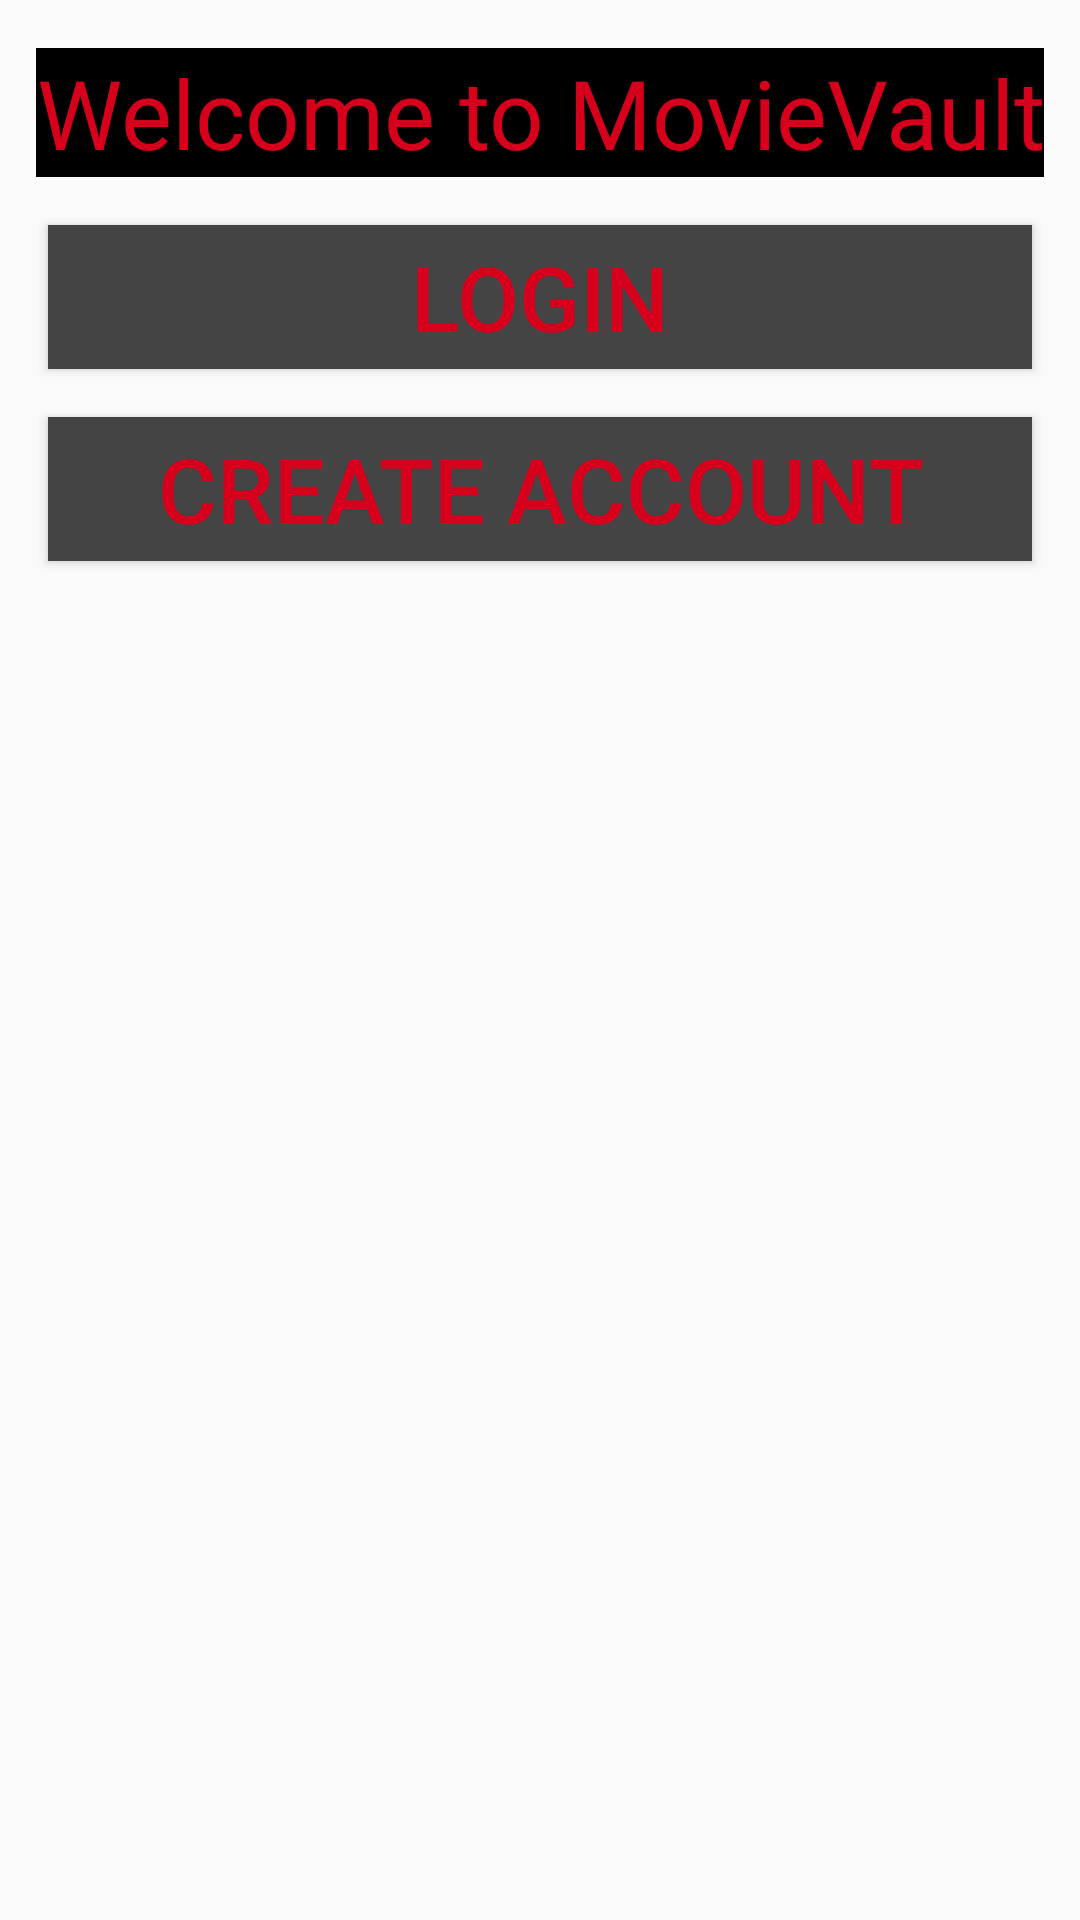

Reconstruct the res/layout file that produces this screen, plus the resources it refers to.
<!-- AndroidManifest.xml: application theme Theme.AppCompat.DayNight.DarkActionBar -->
<!-- res/layout/activity_login.xml -->
<?xml version="1.0" encoding="utf-8"?>
<androidx.constraintlayout.widget.ConstraintLayout xmlns:android="http://schemas.android.com/apk/res/android"
    xmlns:app="http://schemas.android.com/apk/res-auto"
    xmlns:tools="http://schemas.android.com/tools"
    android:layout_width="match_parent"
    android:layout_height="match_parent"
    tools:context="com.example.gamevault.LoginActivity">

        <TextView
            android:id="@+id/welcomeTextView"
            android:background="@color/black"
            android:textColor="#d6001c"
            android:layout_width="wrap_content"
            android:layout_height="wrap_content"
            android:layout_margin="16dp"
            android:text="Welcome to MovieVault"
            android:textSize="32sp"
            android:gravity="center"
            app:layout_constraintTop_toTopOf="parent"
            app:layout_constraintStart_toStartOf="parent"
            app:layout_constraintEnd_toEndOf="parent" />

        <Button
            android:id="@+id/loginButton"
            android:background="#444444"
            android:textColor="#d6001c"
            android:layout_width="match_parent"
            android:layout_height="wrap_content"
            android:text="Login"
            android:layout_margin="16dp"
            android:textSize="30sp"
            android:layout_marginTop="32dp"
            app:layout_constraintTop_toBottomOf="@id/welcomeTextView"
            app:layout_constraintStart_toStartOf="parent"
            app:layout_constraintEnd_toEndOf="parent" />

        <Button
            android:id="@+id/createAccountButton"
            android:background="#444444"
            android:textColor="#d6001c"
            android:layout_width="match_parent"
            android:layout_height="wrap_content"
            android:text="Create Account"
            android:layout_margin="16dp"
            android:textSize="30sp"
            android:layout_marginTop="16dp"
            app:layout_constraintTop_toBottomOf="@id/loginButton"
            app:layout_constraintStart_toStartOf="parent"
            app:layout_constraintEnd_toEndOf="parent" />

</androidx.constraintlayout.widget.ConstraintLayout>
<!-- resources referenced by this layout -->
<resources>

  <!-- not gathered from this repository: default colours our renderer supplied (Android Studio template values) -->
  <color name="black">#FF000000</color>
</resources>
